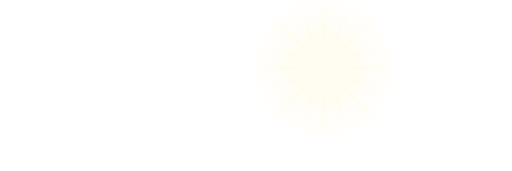
t = 0.00 s
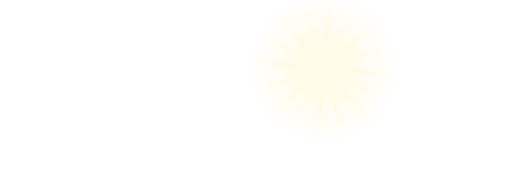
t = 1.75 s
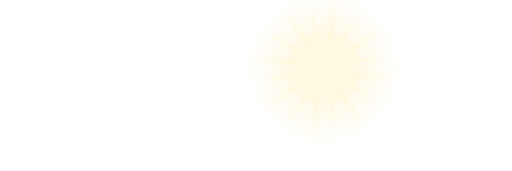
t = 3.50 s
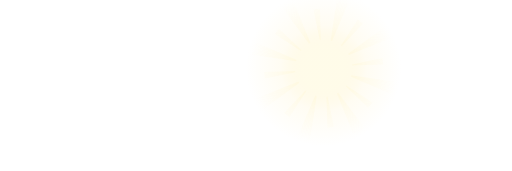
t = 5.25 s
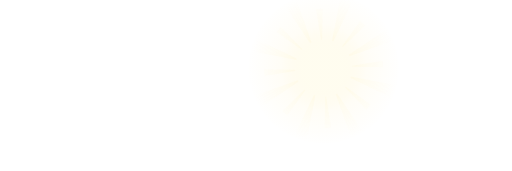
t = 6.13 s
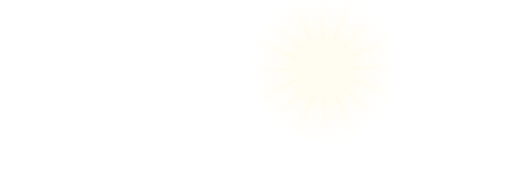
t = 7.00 s

The animated SVG that drew these frames (rendered in a browser with its animation timeline set to each time). Animation: 4 SMIL elements (animate=3,animateTransform=1); frames cover the first 7.00 s, repeats indefinitely.

<svg xmlns="http://www.w3.org/2000/svg" viewBox="0 0 2172 724" width="2172" height="724">
  <defs>
    <radialGradient id="glow" cx="1373" cy="289" r="330" gradientUnits="userSpaceOnUse">
      <stop offset=".28" stop-color="#fff6c8" stop-opacity=".55"/>
      <stop offset=".55" stop-color="#ffe9a0" stop-opacity=".18"/>
      <stop offset="1" stop-color="#ffe9a0" stop-opacity="0"/>
    </radialGradient>
    <radialGradient id="rayfade" cx="1373" cy="289" r="313" gradientUnits="userSpaceOnUse">
      <stop offset=".45" stop-color="#fff" stop-opacity="1"/>
      <stop offset="1" stop-color="#fff" stop-opacity="0"/>
    </radialGradient>
    <mask id="raymask"><rect width="2172" height="724" fill="url(#rayfade)"/></mask>
  </defs>
  <circle cx="1373" cy="289" r="330" fill="url(#glow)">
    <animate attributeName="opacity" values=".45;1;.45" dur="7s" repeatCount="indefinite" calcMode="spline" keySplines=".45 0 .55 1;.45 0 .55 1"/>
    <animate attributeName="r" values="315;345;315" dur="7s" repeatCount="indefinite" calcMode="spline" keySplines=".45 0 .55 1;.45 0 .55 1"/>
  </circle>
  <g mask="url(#raymask)" opacity=".22">
    <g fill="#fff4c2">
      <path d="M1493.9 285.5 L1684.8 261.7 L1684.8 316.3 L1493.9 292.5Z M1485.6 333.2 L1611.8 372.6 L1601.0 398.7 L1483.9 337.4Z M1461.0 372.0 L1612.8 490.2 L1574.2 528.8 L1456.0 377.0Z M1421.4 399.9 L1482.7 517.0 L1456.6 527.8 L1417.2 401.6Z M1376.5 409.9 L1400.3 600.8 L1345.7 600.8 L1369.5 409.9Z M1328.8 401.6 L1289.4 527.8 L1263.3 517.0 L1324.6 399.9Z M1290.0 377.0 L1171.8 528.8 L1133.2 490.2 L1285.0 372.0Z M1262.1 337.4 L1145.0 398.7 L1134.2 372.6 L1260.4 333.2Z M1252.1 292.5 L1061.2 316.3 L1061.2 261.7 L1252.1 285.5Z M1260.4 244.8 L1134.2 205.4 L1145.0 179.3 L1262.1 240.6Z M1285.0 206.0 L1133.2 87.8 L1171.8 49.2 L1290.0 201.0Z M1324.6 178.1 L1263.3 61.0 L1289.4 50.2 L1328.8 176.4Z M1369.5 168.1 L1345.7 -22.8 L1400.3 -22.8 L1376.5 168.1Z M1417.2 176.4 L1456.6 50.2 L1482.7 61.0 L1421.4 178.1Z M1456.0 201.0 L1574.2 49.2 L1612.8 87.8 L1461.0 206.0Z M1483.9 240.6 L1601.0 179.3 L1611.8 205.4 L1485.6 244.8Z"/>
      <animateTransform attributeName="transform" type="rotate" from="0 1373 289" to="360 1373 289" dur="120s" repeatCount="indefinite"/>
    </g>
    <animate attributeName="opacity" values=".12;.26;.12" dur="7s" repeatCount="indefinite" calcMode="spline" keySplines=".45 0 .55 1;.45 0 .55 1"/>
  </g>
</svg>
